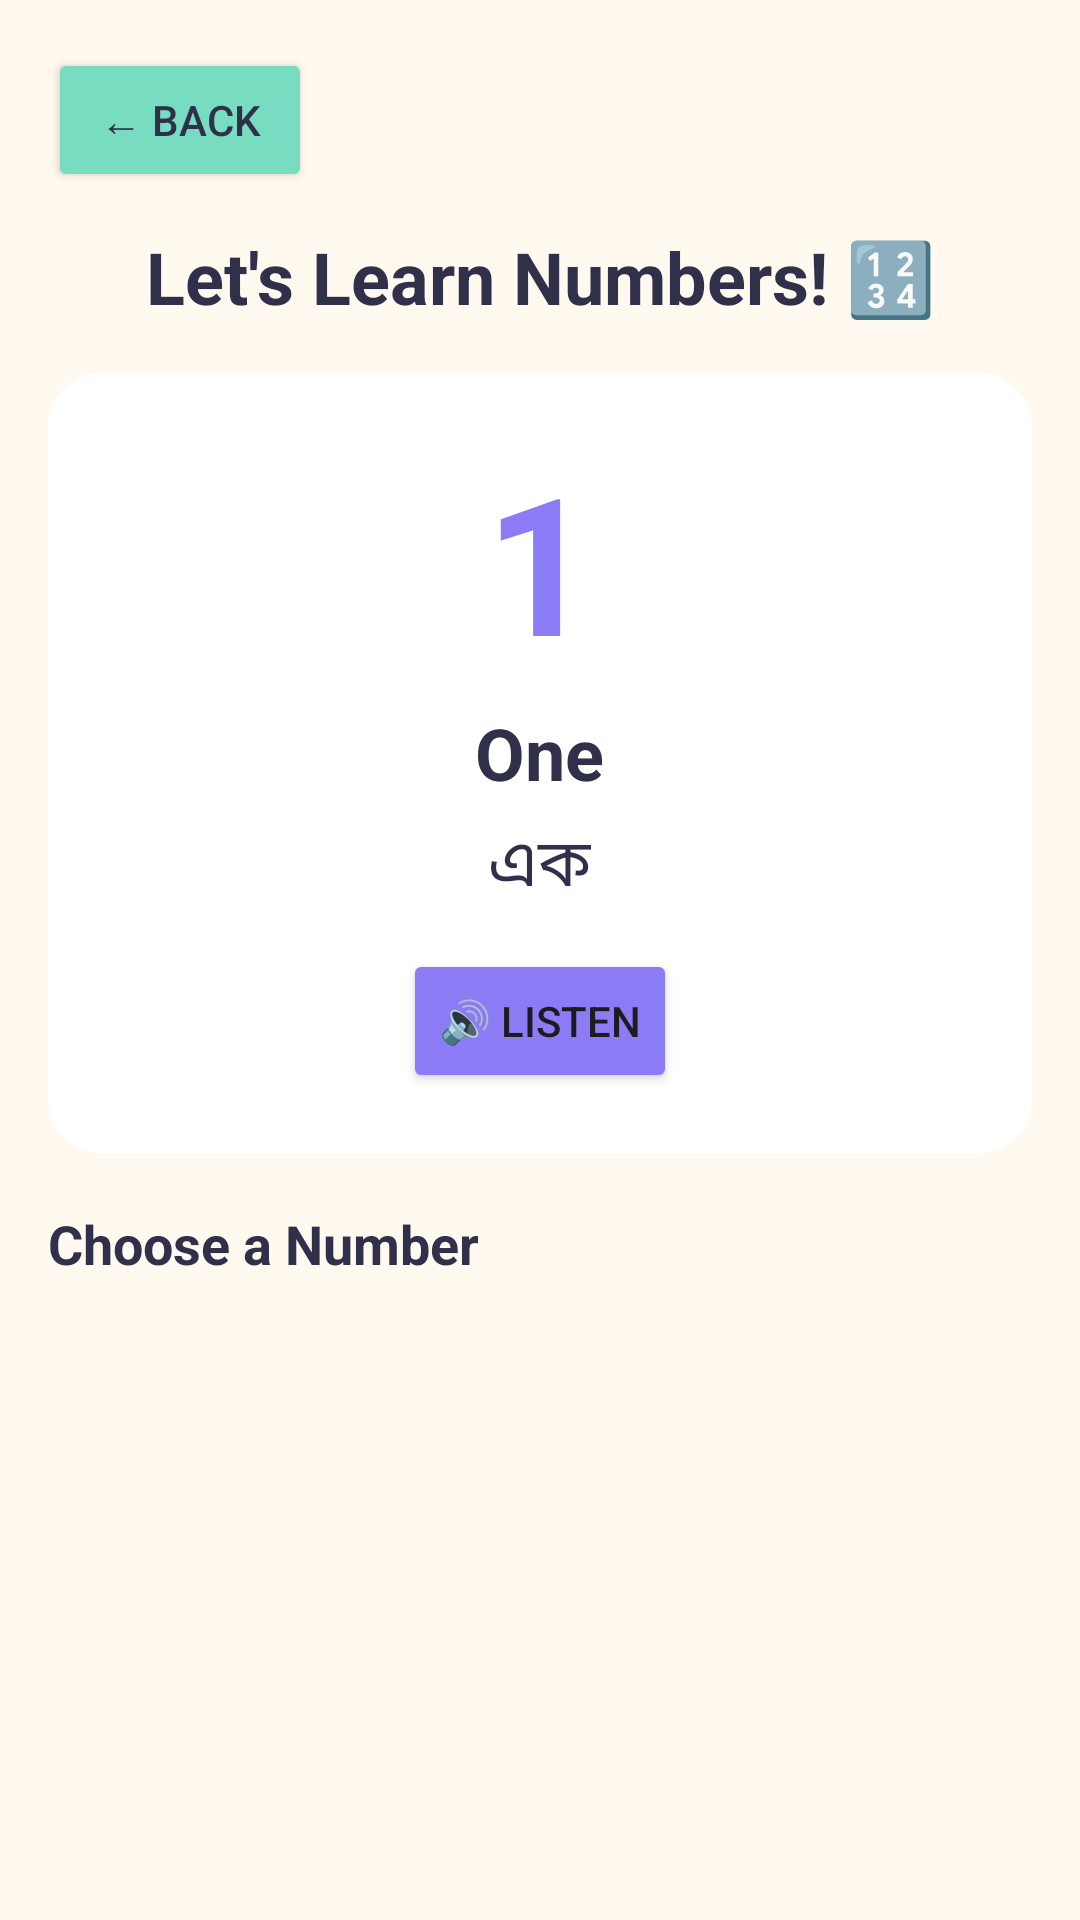

Produce the Android XML layout that renders to this screen, including the resource entries it uses.
<!-- AndroidManifest.xml: application theme Theme.TinySteps -->
<!-- res/layout/activity_numbers.xml -->
<?xml version="1.0" encoding="utf-8"?>
<LinearLayout xmlns:android="http://schemas.android.com/apk/res/android"
    android:layout_width="match_parent"
    android:layout_height="match_parent"
    android:orientation="vertical"
    android:background="@color/ts_background"
    android:padding="16dp">

    <Button
        android:id="@+id/btnBack"
        android:layout_width="wrap_content"
        android:layout_height="wrap_content"
        android:text="← Back"
        android:textColor="@color/ts_text"
        android:backgroundTint="@color/ts_secondary" />

    <TextView
        android:layout_width="match_parent"
        android:layout_height="wrap_content"
        android:text="Let's Learn Numbers! 🔢"
        android:textSize="24sp"
        android:textStyle="bold"
        android:textColor="@color/ts_text"
        android:gravity="center"
        android:layout_marginTop="12dp"
        android:layout_marginBottom="16dp" />

    <LinearLayout
        android:layout_width="match_parent"
        android:layout_height="wrap_content"
        android:orientation="vertical"
        android:gravity="center"
        android:background="@drawable/bg_card_white"
        android:padding="20dp">

        <TextView
            android:id="@+id/tvSelectedNumber"
            android:layout_width="wrap_content"
            android:layout_height="wrap_content"
            android:text="1"
            android:textSize="64sp"
            android:textStyle="bold"
            android:textColor="@color/ts_primary" />

        <TextView
            android:id="@+id/tvEnglishName"
            android:layout_width="wrap_content"
            android:layout_height="wrap_content"
            android:text="One"
            android:textSize="24sp"
            android:textStyle="bold"
            android:textColor="@color/ts_text"
            android:layout_marginTop="5dp" />

        <TextView
            android:id="@+id/tvBanglaName"
            android:layout_width="wrap_content"
            android:layout_height="wrap_content"
            android:text="এক"
            android:textSize="22sp"
            android:textColor="@color/ts_text"
            android:layout_marginTop="5dp" />

        <Button
            android:id="@+id/btnSpeak"
            android:layout_width="wrap_content"
            android:layout_height="wrap_content"
            android:text="🔊 Listen"
            android:layout_marginTop="12dp"
            android:backgroundTint="@color/ts_primary" />

    </LinearLayout>

    <TextView
        android:layout_width="match_parent"
        android:layout_height="wrap_content"
        android:text="Choose a Number"
        android:textSize="18sp"
        android:textStyle="bold"
        android:textColor="@color/ts_text"
        android:layout_marginTop="18dp"
        android:layout_marginBottom="8dp" />

    <ScrollView
        android:layout_width="match_parent"
        android:layout_height="0dp"
        android:layout_weight="1"
        android:fillViewport="true">

        <GridLayout
            android:id="@+id/numberGrid"
            android:layout_width="match_parent"
            android:layout_height="wrap_content"
            android:columnCount="4" />

    </ScrollView>

</LinearLayout>
<!-- resources referenced by this layout -->
<resources>
  <color name="ts_background">#FFF9F0</color>
  <color name="ts_primary">#8B7CF6</color>
  <color name="ts_secondary">#77DCC0</color>
  <color name="ts_text">#30304A</color>
  <!-- drawable bg_card_white (drawable) -->
  <?xml version="1.0" encoding="utf-8"?>
  <shape xmlns:android="http://schemas.android.com/apk/res/android">
      <solid android:color="@color/ts_surface" />
      <corners android:radius="18dp" />
  </shape>
  <style name="Theme.TinySteps" parent="Base.Theme.TinySteps" />
  <color name="ts_surface">#FFFFFFFF</color>
  <style name="Base.Theme.TinySteps" parent="Theme.Material3.DayNight.NoActionBar">
  
          <item name="colorPrimary">@color/ts_primary</item>
          <item name="colorOnPrimary">@color/white</item>
  
          <item name="colorSecondary">@color/ts_secondary</item>
          <item name="colorOnSecondary">@color/ts_text</item>
  
          <item name="android:colorBackground">@color/ts_background</item>
          <item name="colorSurface">@color/ts_surface</item>
          <item name="colorOnSurface">@color/ts_text</item>
  
          <item name="android:statusBarColor">@color/ts_background</item>
          <item name="android:navigationBarColor">@color/ts_background</item>
          <item name="android:windowLightStatusBar">true</item>
  
      </style>
  <color name="white">#FFFFFFFF</color>
</resources>
